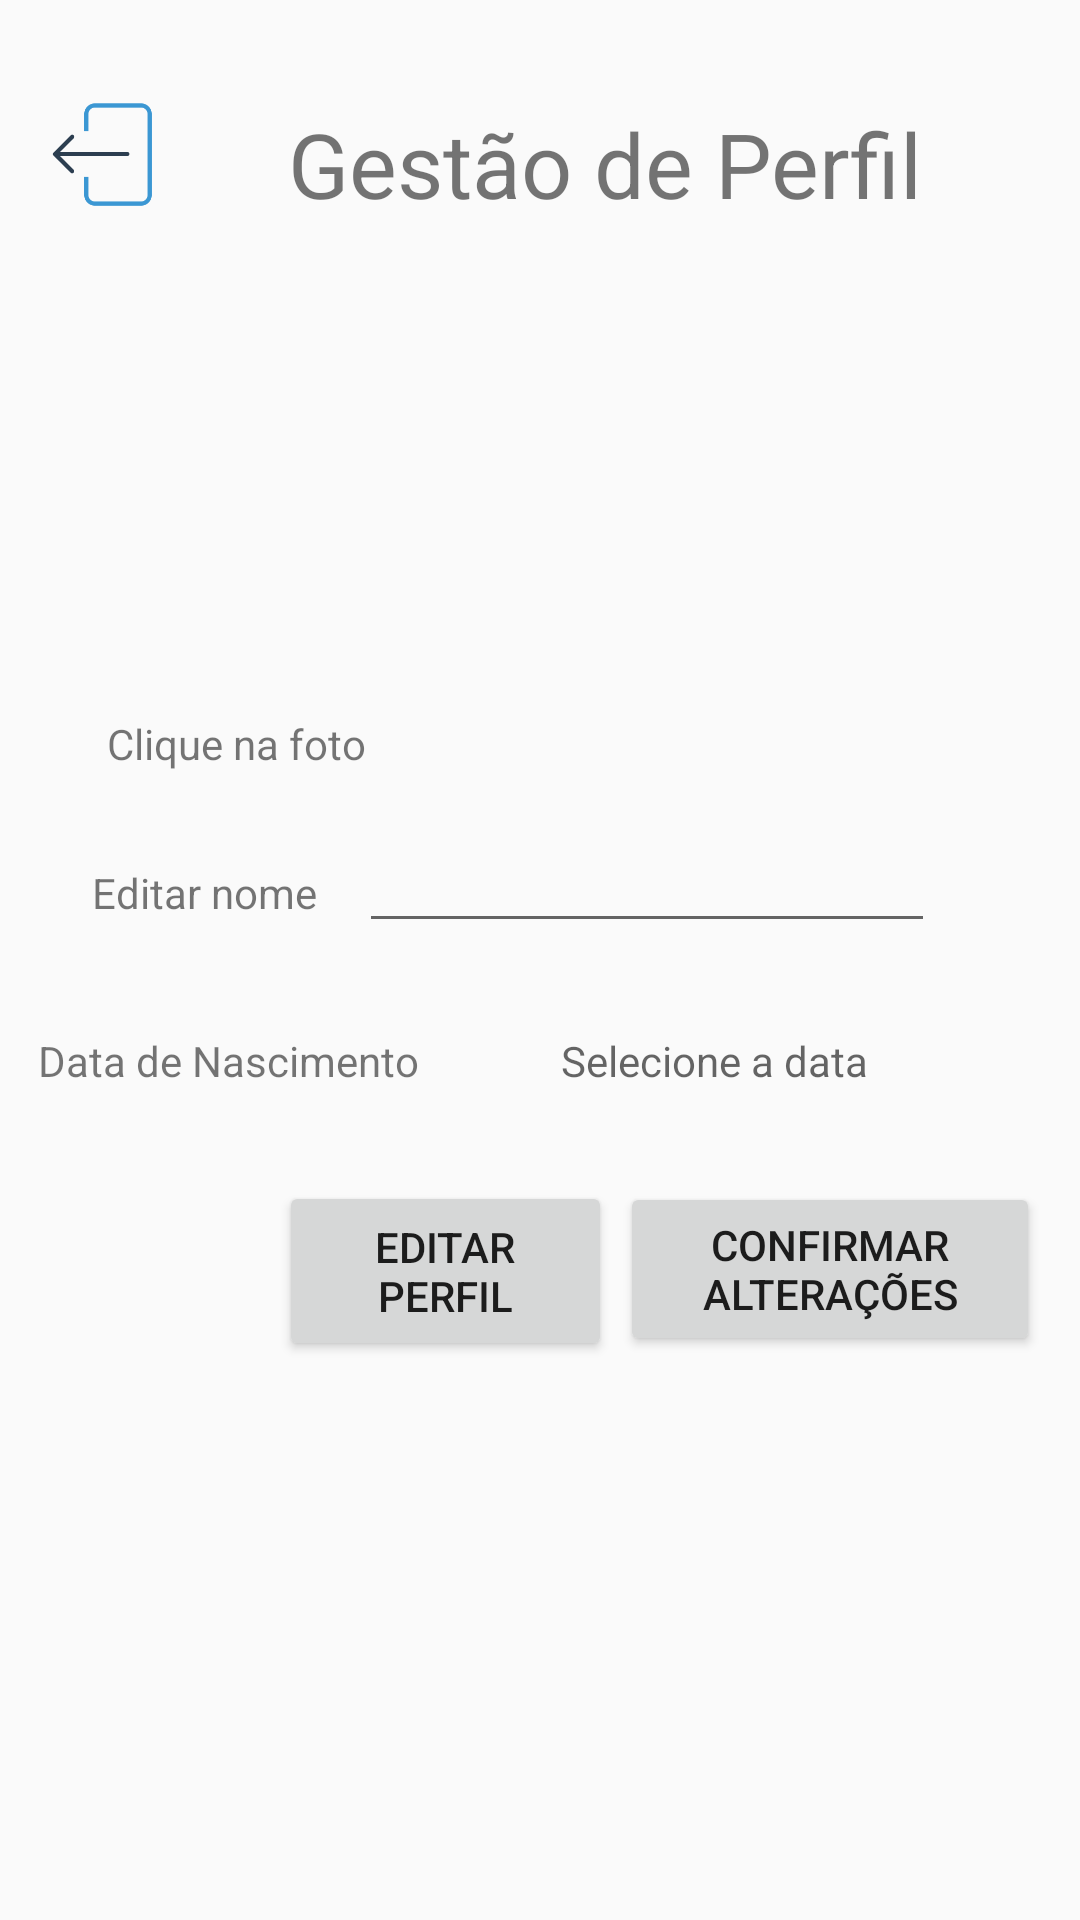

This screen was rendered from an Android layout file. Write that file and the resources it references.
<!-- AndroidManifest.xml: application theme AppTheme -->
<!-- res/layout/activity_gestao_perfil.xml -->
<?xml version="1.0" encoding="utf-8"?>
<androidx.constraintlayout.widget.ConstraintLayout xmlns:android="http://schemas.android.com/apk/res/android"
    xmlns:app="http://schemas.android.com/apk/res-auto"
    xmlns:tools="http://schemas.android.com/tools"
    android:layout_width="match_parent"
    android:layout_height="match_parent"
    tools:context=".GestaoPerfil_Activity">


    <ImageView
        android:id="@+id/imageView10"
        android:layout_width="45dp"
        android:layout_height="48dp"
        android:contentDescription="voltar"
        android:onClick="voltarDefinicoes"
        android:src="@mipmap/voltar_atras"
        app:layout_constraintBottom_toBottomOf="parent"
        app:layout_constraintEnd_toEndOf="parent"
        app:layout_constraintHorizontal_bias="0.043"
        app:layout_constraintStart_toStartOf="parent"
        app:layout_constraintTop_toTopOf="parent"
        app:layout_constraintVertical_bias="0.046"
        app:srcCompat="@mipmap/voltar_atras" />

    <ImageView
        android:id="@+id/logoKiddo2"
        android:layout_width="109dp"
        android:layout_height="90dp"
        android:layout_alignParentStart="true"
        android:layout_alignParentEnd="true"
        android:layout_marginTop="388dp"
        app:layout_constraintBottom_toBottomOf="parent"
        app:layout_constraintEnd_toEndOf="parent"
        app:layout_constraintStart_toStartOf="parent"
        app:layout_constraintTop_toTopOf="parent"
        app:layout_constraintVertical_bias="1.0"
        app:srcCompat="@drawable/kiddos_logo" />


    <TextView
        android:id="@+id/textView"
        android:layout_width="215dp"
        android:layout_height="39dp"
        android:layout_alignParentTop="true"
        android:layout_alignParentEnd="true"
        android:text="Gestão de Perfil"
        android:textSize="30sp"
        app:layout_constraintBottom_toBottomOf="parent"
        app:layout_constraintEnd_toEndOf="parent"
        app:layout_constraintHorizontal_bias="0.663"
        app:layout_constraintStart_toStartOf="parent"
        app:layout_constraintTop_toTopOf="parent"
        app:layout_constraintVertical_bias="0.057" />

    <ImageView
        android:id="@+id/imagePhoto"
        android:layout_width="93dp"
        android:layout_height="146dp"
        android:layout_alignParentStart="true"
        android:layout_alignParentTop="true"
        android:layout_alignParentEnd="true"
        android:layout_alignParentBottom="true"
        android:bottomLeftRadius="10dp"
        android:bottomRightRadius="10dp"
        android:clickable="true"
        android:focusable="auto"
        android:topLeftRadius="10dp"
        android:topRightRadius="10dp"
        app:layout_constraintBottom_toBottomOf="parent"
        app:layout_constraintEnd_toEndOf="parent"
        app:layout_constraintHorizontal_bias="0.116"
        app:layout_constraintStart_toStartOf="parent"
        app:layout_constraintTop_toTopOf="parent"
        app:layout_constraintVertical_bias="0.186"
        app:srcCompat="@drawable/avatar" />

    <Button
        android:id="@+id/button"
        android:layout_width="111dp"
        android:layout_height="60dp"
        android:layout_alignParentStart="true"
        android:layout_alignParentEnd="true"
        android:layout_alignParentBottom="true"
        android:text="Editar Perfil"
        app:layout_constraintBottom_toBottomOf="parent"
        app:layout_constraintEnd_toEndOf="parent"
        app:layout_constraintHorizontal_bias="0.373"
        app:layout_constraintStart_toStartOf="parent"
        app:layout_constraintTop_toTopOf="parent"
        app:layout_constraintVertical_bias="0.679"
        tools:text="Editar perfil" />

    <Button
        android:id="@+id/buttonSave"
        android:layout_width="140dp"
        android:layout_height="58dp"
        android:layout_alignParentEnd="true"
        android:layout_alignParentBottom="true"
        android:onClick="guardarValores"
        android:text="Confirmar alterações"
        app:layout_constraintBottom_toBottomOf="parent"
        app:layout_constraintEnd_toEndOf="parent"
        app:layout_constraintHorizontal_bias="0.94"
        app:layout_constraintStart_toStartOf="parent"
        app:layout_constraintTop_toTopOf="parent"
        app:layout_constraintVertical_bias="0.677"
        tools:ignore="OnClick" />

    <TextView
        android:id="@+id/editarFoto"
        android:layout_width="wrap_content"
        android:layout_height="wrap_content"
        android:layout_alignParentStart="true"
        android:layout_alignParentEnd="true"
        android:layout_alignParentBottom="true"
        android:text="Clique na foto"
        app:layout_constraintBottom_toBottomOf="parent"
        app:layout_constraintEnd_toEndOf="parent"
        app:layout_constraintHorizontal_bias="0.13"
        app:layout_constraintStart_toStartOf="parent"
        app:layout_constraintTop_toTopOf="parent"
        app:layout_constraintVertical_bias="0.384" />

    <EditText
        android:id="@+id/editNome"
        android:layout_width="192dp"
        android:layout_height="wrap_content"
        android:layout_alignParentEnd="true"
        android:layout_alignParentBottom="true"
        android:ems="10"
        android:inputType="textPersonName"
        app:layout_constraintBottom_toBottomOf="parent"
        app:layout_constraintEnd_toEndOf="parent"
        app:layout_constraintHorizontal_bias="0.712"
        app:layout_constraintStart_toStartOf="parent"
        app:layout_constraintTop_toTopOf="parent"
        app:layout_constraintVertical_bias="0.456" />

    <TextView
        android:id="@+id/textView3"
        android:layout_width="112dp"
        android:layout_height="wrap_content"
        android:layout_alignParentStart="true"
        android:layout_alignParentEnd="true"
        android:layout_alignParentBottom="true"
        android:text="Editar nome"
        app:layout_constraintBottom_toBottomOf="parent"
        app:layout_constraintEnd_toEndOf="parent"
        app:layout_constraintHorizontal_bias="0.123"
        app:layout_constraintStart_toStartOf="parent"
        app:layout_constraintTop_toTopOf="parent"
        app:layout_constraintVertical_bias="0.464" />

    <TextView
        android:id="@+id/txtData"
        android:layout_width="wrap_content"
        android:layout_height="wrap_content"
        android:layout_alignParentEnd="true"
        android:layout_alignParentBottom="true"
        android:hint="Selecione a data"
        app:layout_constraintBottom_toBottomOf="parent"
        app:layout_constraintEnd_toEndOf="parent"
        app:layout_constraintHorizontal_bias="0.726"
        app:layout_constraintStart_toStartOf="parent"
        app:layout_constraintTop_toTopOf="parent"
        app:layout_constraintVertical_bias="0.554" />

    <TextView
        android:id="@+id/textView2"
        android:layout_width="169dp"
        android:layout_height="wrap_content"
        android:layout_alignParentStart="true"
        android:layout_alignParentEnd="true"
        android:layout_alignParentBottom="true"
        android:text="Data de Nascimento"
        app:layout_constraintBottom_toBottomOf="parent"
        app:layout_constraintEnd_toEndOf="parent"
        app:layout_constraintHorizontal_bias="0.066"
        app:layout_constraintStart_toStartOf="parent"
        app:layout_constraintTop_toTopOf="parent"
        app:layout_constraintVertical_bias="0.554" />

</androidx.constraintlayout.widget.ConstraintLayout>
<!-- resources referenced by this layout -->
<resources>
  <!-- mipmap voltar_atras: png bitmap (mipmap-xxhdpi, 4816 bytes) -->
  <style name="AppTheme" parent="Theme.AppCompat.Light.NoActionBar">
          
          <item name="colorPrimary">@color/colorPrimary</item>
          <item name="colorPrimaryDark">@color/colorPrimaryDark</item>
          <item name="colorAccent">@color/colorAccent</item>
      </style>
  <color name="colorPrimary">#008577</color>
  <color name="colorPrimaryDark">#00574B</color>
  <color name="colorAccent">#04FA04</color>
</resources>
